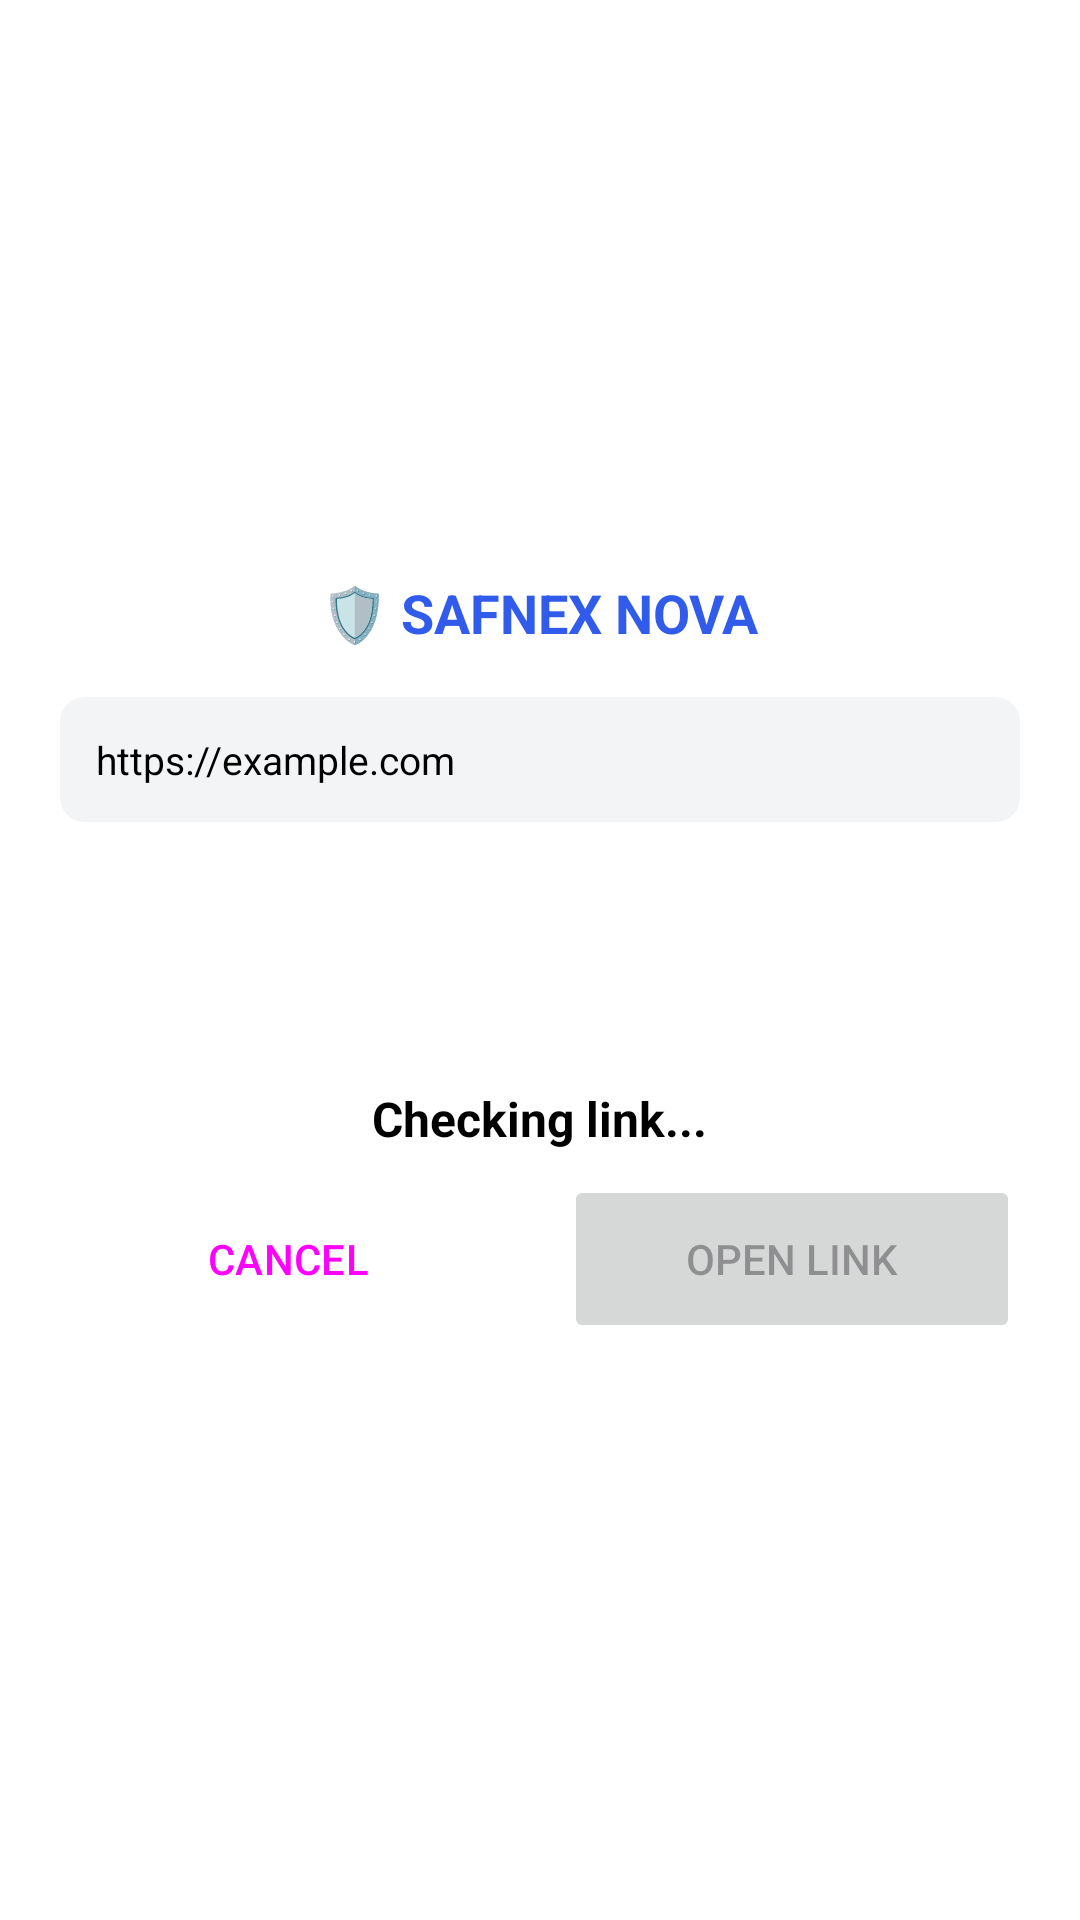

Here is an Android app screen rendered from its layout file. Give the layout XML and the strings, colors and styles it references.
<!-- AndroidManifest.xml: activity theme TransparentTheme -->
<!-- res/layout/activity_link_check.xml -->
<?xml version="1.0" encoding="utf-8"?>
<LinearLayout xmlns:android="http://schemas.android.com/apk/res/android"
    xmlns:app="http://schemas.android.com/apk/res-auto"
    android:layout_width="match_parent"
    android:layout_height="wrap_content"
    android:orientation="vertical"
    android:padding="20dp"
    android:background="@android:color/white"
    android:gravity="center">

    <TextView
        android:layout_width="wrap_content"
        android:layout_height="wrap_content"
        android:text="🛡️ SAFNEX NOVA"
        android:textSize="18sp"
        android:textStyle="bold"
        android:textColor="@color/primary"
        android:layout_marginBottom="16dp" />

    <androidx.cardview.widget.CardView
        android:layout_width="match_parent"
        android:layout_height="wrap_content"
        android:layout_marginBottom="16dp"
        app:cardCornerRadius="8dp"
        app:cardElevation="0dp"
        app:cardBackgroundColor="@color/light_gray">

        <TextView
            android:id="@+id/linkText"
            android:layout_width="match_parent"
            android:layout_height="wrap_content"
            android:text="https://example.com"
            android:textSize="13sp"
            android:textColor="@android:color/black"
            android:padding="12dp"
            android:maxLines="2"
            android:ellipsize="end" />

    </androidx.cardview.widget.CardView>

    <ProgressBar
        android:id="@+id/progressBar"
        android:layout_width="40dp"
        android:layout_height="40dp"
        android:layout_marginVertical="16dp"
        android:visibility="visible" />

    <TextView
        android:id="@+id/statusText"
        android:layout_width="wrap_content"
        android:layout_height="wrap_content"
        android:text="Checking link..."
        android:textSize="16sp"
        android:textStyle="bold"
        android:textColor="@android:color/black"
        android:layout_marginBottom="8dp"
        android:gravity="center" />

    <androidx.cardview.widget.CardView
        android:id="@+id/resultCard"
        android:layout_width="match_parent"
        android:layout_height="wrap_content"
        android:layout_marginBottom="16dp"
        android:visibility="gone"
        app:cardCornerRadius="8dp"
        app:cardElevation="2dp">

        <TextView
            android:id="@+id/riskText"
            android:layout_width="match_parent"
            android:layout_height="wrap_content"
            android:text="Risk Level: UNKNOWN"
            android:textSize="14sp"
            android:textStyle="bold"
            android:padding="12dp"
            android:gravity="center" />

    </androidx.cardview.widget.CardView>

    <LinearLayout
        android:layout_width="match_parent"
        android:layout_height="wrap_content"
        android:orientation="horizontal"
        android:gravity="center">

        <Button
            android:id="@+id/cancelButton"
            style="@style/Widget.Material3.Button.OutlinedButton"
            android:layout_width="0dp"
            android:layout_height="56dp"
            android:layout_weight="1"
            android:layout_marginEnd="8dp"
            android:text="CANCEL"
            android:textSize="14sp" />

        <Button
            android:id="@+id/openButton"
            android:layout_width="0dp"
            android:layout_height="56dp"
            android:layout_weight="1"
            android:layout_marginStart="8dp"
            android:text="OPEN LINK"
            android:textSize="14sp"
            android:enabled="false" />

    </LinearLayout>

    <Button
        android:id="@+id/reportButton"
        style="@style/Widget.Material3.Button.TextButton"
        android:layout_width="match_parent"
        android:layout_height="48dp"
        android:text="View Full Report"
        android:textSize="13sp"
        android:visibility="gone"
        android:layout_marginTop="8dp" />

</LinearLayout>
<!-- resources referenced by this layout -->
<resources>
  <color name="light_gray">#F3F4F6</color>
  <color name="primary">#315BEA</color>
  <style name="TransparentTheme" parent="Theme.Material3.Light.Dialog">
          <item name="android:windowIsTranslucent">true</item>
          <item name="android:windowBackground">@android:color/transparent</item>
          <item name="android:windowContentOverlay">@null</item>
          <item name="android:windowNoTitle">true</item>
          <item name="android:backgroundDimEnabled">true</item>
      </style>
</resources>
